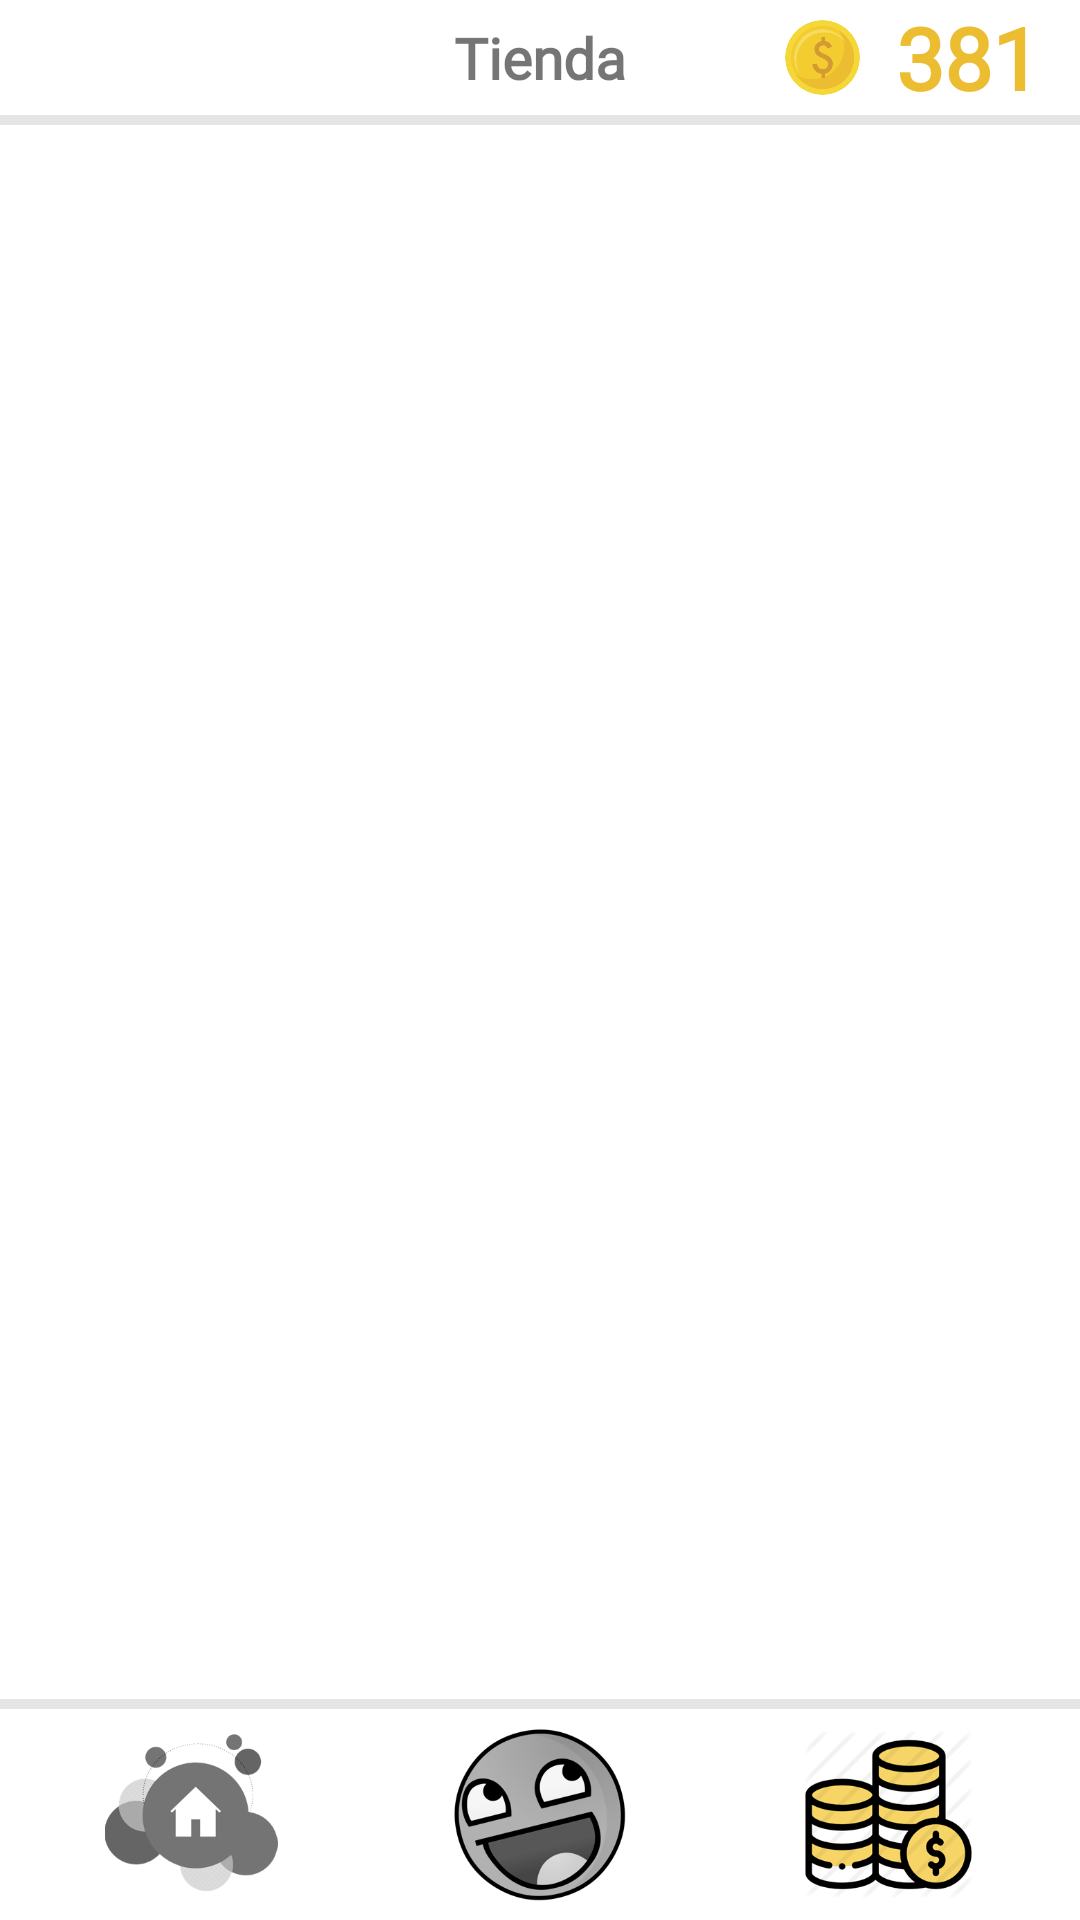

The Android layout XML behind this screen, and the referenced resources:
<!-- AndroidManifest.xml: application theme MainTheme -->
<!-- res/layout/activity_tienda.xml -->
<?xml version="1.0" encoding="utf-8"?>
<androidx.constraintlayout.widget.ConstraintLayout xmlns:android="http://schemas.android.com/apk/res/android"
    xmlns:app="http://schemas.android.com/apk/res-auto"
    xmlns:tools="http://schemas.android.com/tools"
    android:id="@+id/clInicio"
    android:layout_width="match_parent"
    android:layout_height="match_parent"
    android:background="#FFFFFF"
    tools:context=".Tienda">


    <ImageView
        android:id="@+id/imgTienda"
        android:layout_width="0dp"
        android:layout_height="0dp"
        app:layout_constraintBottom_toTopOf="@+id/guideline21"
        app:layout_constraintEnd_toStartOf="@+id/guideline2"
        app:layout_constraintStart_toEndOf="@+id/imgPerfil"
        app:layout_constraintTop_toTopOf="@+id/guideline37"
        app:srcCompat="@drawable/tiendacolor" />

    <androidx.constraintlayout.widget.Guideline
        android:id="@+id/guideline10"
        android:layout_width="wrap_content"
        android:layout_height="wrap_content"
        android:orientation="horizontal"
        app:layout_constraintGuide_percent="0.065" />

    <androidx.constraintlayout.widget.Guideline
        android:id="@+id/guideline7"
        android:layout_width="wrap_content"
        android:layout_height="wrap_content"
        android:orientation="horizontal"
        app:layout_constraintGuide_percent="0.06" />

    <androidx.constraintlayout.widget.Guideline
        android:id="@+id/guideline36"
        android:layout_width="wrap_content"
        android:layout_height="wrap_content"
        android:orientation="horizontal"
        app:layout_constraintGuide_percent="0.05" />

    <androidx.constraintlayout.widget.Guideline
        android:id="@+id/guideline14"
        android:layout_width="wrap_content"
        android:layout_height="wrap_content"
        android:orientation="horizontal"
        app:layout_constraintGuide_percent="0.01" />

    <androidx.constraintlayout.widget.Guideline
        android:id="@+id/guideline5"
        android:layout_width="wrap_content"
        android:layout_height="wrap_content"
        android:orientation="horizontal"
        app:layout_constraintGuide_percent="0.885" />

    <androidx.constraintlayout.widget.Guideline
        android:id="@+id/guideline20"
        android:layout_width="wrap_content"
        android:layout_height="wrap_content"
        android:orientation="horizontal"
        app:layout_constraintGuide_percent="0.89" />

    <androidx.constraintlayout.widget.Guideline
        android:id="@+id/guideline37"
        android:layout_width="wrap_content"
        android:layout_height="wrap_content"
        android:orientation="horizontal"
        app:layout_constraintGuide_percent="0.90" />

    <androidx.constraintlayout.widget.Guideline
        android:id="@+id/guideline21"
        android:layout_width="wrap_content"
        android:layout_height="wrap_content"
        android:orientation="horizontal"
        app:layout_constraintGuide_percent="0.99" />

    <androidx.constraintlayout.widget.Guideline
        android:id="@+id/guideline"
        android:layout_width="wrap_content"
        android:layout_height="wrap_content"
        android:orientation="vertical"
        app:layout_constraintGuide_percent="0.02" />

    <androidx.constraintlayout.widget.Guideline
        android:id="@+id/guideline2"
        android:layout_width="wrap_content"
        android:layout_height="wrap_content"
        android:orientation="vertical"
        app:layout_constraintGuide_percent="0.98" />

    <androidx.constraintlayout.widget.Guideline
        android:id="@+id/guideline31"
        android:layout_width="wrap_content"
        android:layout_height="wrap_content"
        android:orientation="vertical"
        app:layout_constraintGuide_percent="0.333" />

    <androidx.constraintlayout.widget.Guideline
        android:id="@+id/guideline19"
        android:layout_width="wrap_content"
        android:layout_height="wrap_content"
        android:orientation="vertical"
        app:layout_constraintGuide_percent="0.25" />

    <androidx.constraintlayout.widget.Guideline
        android:id="@+id/guideline32"
        android:layout_width="wrap_content"
        android:layout_height="wrap_content"
        android:orientation="vertical"
        app:layout_constraintGuide_percent="0.666" />

    <androidx.constraintlayout.widget.Guideline
        android:id="@+id/guideline4"
        android:layout_width="wrap_content"
        android:layout_height="wrap_content"
        android:orientation="vertical"
        app:layout_constraintGuide_percent="0.81265205" />

    <androidx.constraintlayout.widget.Guideline
        android:id="@+id/guideline15"
        android:layout_width="wrap_content"
        android:layout_height="wrap_content"
        android:orientation="vertical"
        app:layout_constraintGuide_percent="0.83" />

    <androidx.constraintlayout.widget.Guideline
        android:id="@+id/guideline6"
        android:layout_width="wrap_content"
        android:layout_height="wrap_content"
        android:orientation="vertical"
        app:layout_constraintGuide_percent="0.71" />

    <androidx.constraintlayout.widget.Guideline
        android:id="@+id/guideline22"
        android:layout_width="wrap_content"
        android:layout_height="wrap_content"
        android:orientation="vertical"
        app:layout_constraintGuide_percent="0.75" />

    <TextView
        android:id="@+id/tvMoney"
        android:layout_width="0dp"
        android:layout_height="0dp"
        android:autoSizeTextType="uniform"
        android:fontFamily="@font/montserrat"
        android:gravity="center_vertical"
        android:text="381"
        android:textColor="#ECBD31"
        android:textSize="24sp"
        android:textStyle="bold"
        app:layout_constraintBottom_toTopOf="@+id/guideline7"
        app:layout_constraintEnd_toStartOf="@+id/guideline2"
        app:layout_constraintStart_toStartOf="@+id/guideline15"
        app:layout_constraintTop_toTopOf="parent" />

    <ImageView
        android:id="@+id/imgMoney"
        android:layout_width="0dp"
        android:layout_height="0dp"
        app:layout_constraintBottom_toTopOf="@+id/guideline36"
        app:layout_constraintEnd_toStartOf="@+id/guideline4"
        app:layout_constraintHorizontal_bias="0.0"
        app:layout_constraintStart_toStartOf="@+id/guideline6"
        app:layout_constraintTop_toTopOf="@+id/guideline14"
        app:layout_constraintVertical_bias="0.0"
        app:srcCompat="@drawable/moneda" />

    <ImageView
        android:id="@+id/imgInicio"
        android:layout_width="0dp"
        android:layout_height="0dp"
        app:layout_constraintBottom_toTopOf="@+id/guideline21"
        app:layout_constraintEnd_toStartOf="@+id/imgPerfil"
        app:layout_constraintStart_toStartOf="@+id/guideline"
        app:layout_constraintTop_toTopOf="@+id/guideline37"
        app:srcCompat="@drawable/inicio" />

    <ImageView
        android:id="@+id/imgPerfil"
        android:layout_width="0dp"
        android:layout_height="0dp"
        app:layout_constraintBottom_toTopOf="@+id/guideline21"
        app:layout_constraintEnd_toStartOf="@+id/guideline32"
        app:layout_constraintStart_toStartOf="@+id/guideline31"
        app:layout_constraintTop_toTopOf="@+id/guideline37"
        app:srcCompat="@drawable/perfil" />

    <TextView
        android:id="@+id/textView5"
        android:layout_width="0dp"
        android:layout_height="0dp"
        android:background="#E5E5E5"
        app:layout_constraintBottom_toTopOf="@+id/guideline20"
        app:layout_constraintEnd_toEndOf="parent"
        app:layout_constraintHorizontal_bias="0.0"
        app:layout_constraintStart_toStartOf="parent"
        app:layout_constraintTop_toTopOf="@+id/guideline5"
        app:layout_constraintVertical_bias="1.0" />

    <TextView
        android:id="@+id/textView7"
        android:layout_width="0dp"
        android:layout_height="0dp"
        android:background="#E5E5E5"
        app:layout_constraintBottom_toTopOf="@+id/guideline10"
        app:layout_constraintEnd_toEndOf="parent"
        app:layout_constraintStart_toStartOf="parent"
        app:layout_constraintTop_toTopOf="@+id/guideline7" />

    <LinearLayout
        android:id="@+id/activity_albaranes"
        android:layout_width="0dp"
        android:layout_height="0dp"
        android:background="#FFFFFF"
        android:orientation="vertical"
        app:layout_constraintBottom_toBottomOf="parent"
        app:layout_constraintBottom_toTopOf="@+id/guideline5"
        app:layout_constraintEnd_toEndOf="parent"
        app:layout_constraintStart_toStartOf="parent"
        app:layout_constraintTop_toTopOf="@+id/guideline10"
        tools:context=".ListPrincipal">

        <ListView
            android:id="@+id/listCustom2"
            android:layout_width="match_parent"
            android:layout_height="match_parent"
            android:background="#FFFFFF">

        </ListView>
    </LinearLayout>

    <TextView
        android:id="@+id/tvTienda"
        android:layout_width="0dp"
        android:layout_height="0dp"
        android:fontFamily="@font/montserrat"
        android:gravity="center"
        android:text="Tienda"
        android:textSize="18sp"
        android:textStyle="bold"
        android:autoSizeTextType="uniform"
        app:layout_constraintBottom_toTopOf="@+id/guideline36"
        app:layout_constraintEnd_toStartOf="@+id/guideline22"
        app:layout_constraintStart_toStartOf="@+id/guideline19"
        app:layout_constraintTop_toTopOf="@+id/guideline14" />

</androidx.constraintlayout.widget.ConstraintLayout>
<!-- resources referenced by this layout -->
<resources>
  <!-- drawable inicio: png bitmap (drawable, 18388 bytes) -->
  <!-- drawable moneda: png bitmap (drawable, 42059 bytes) -->
  <!-- drawable perfil: png bitmap (drawable, 22726 bytes) -->
  <!-- drawable tiendacolor: png bitmap (drawable, 28863 bytes) -->
  <style name="MainTheme" parent="Theme.AppCompat.Light.DarkActionBar">
          
          <item name="colorPrimaryDark">@color/colorPrimaryDarkMain</item>
      </style>
  <color name="colorPrimaryDarkMain">#808080</color>
</resources>
